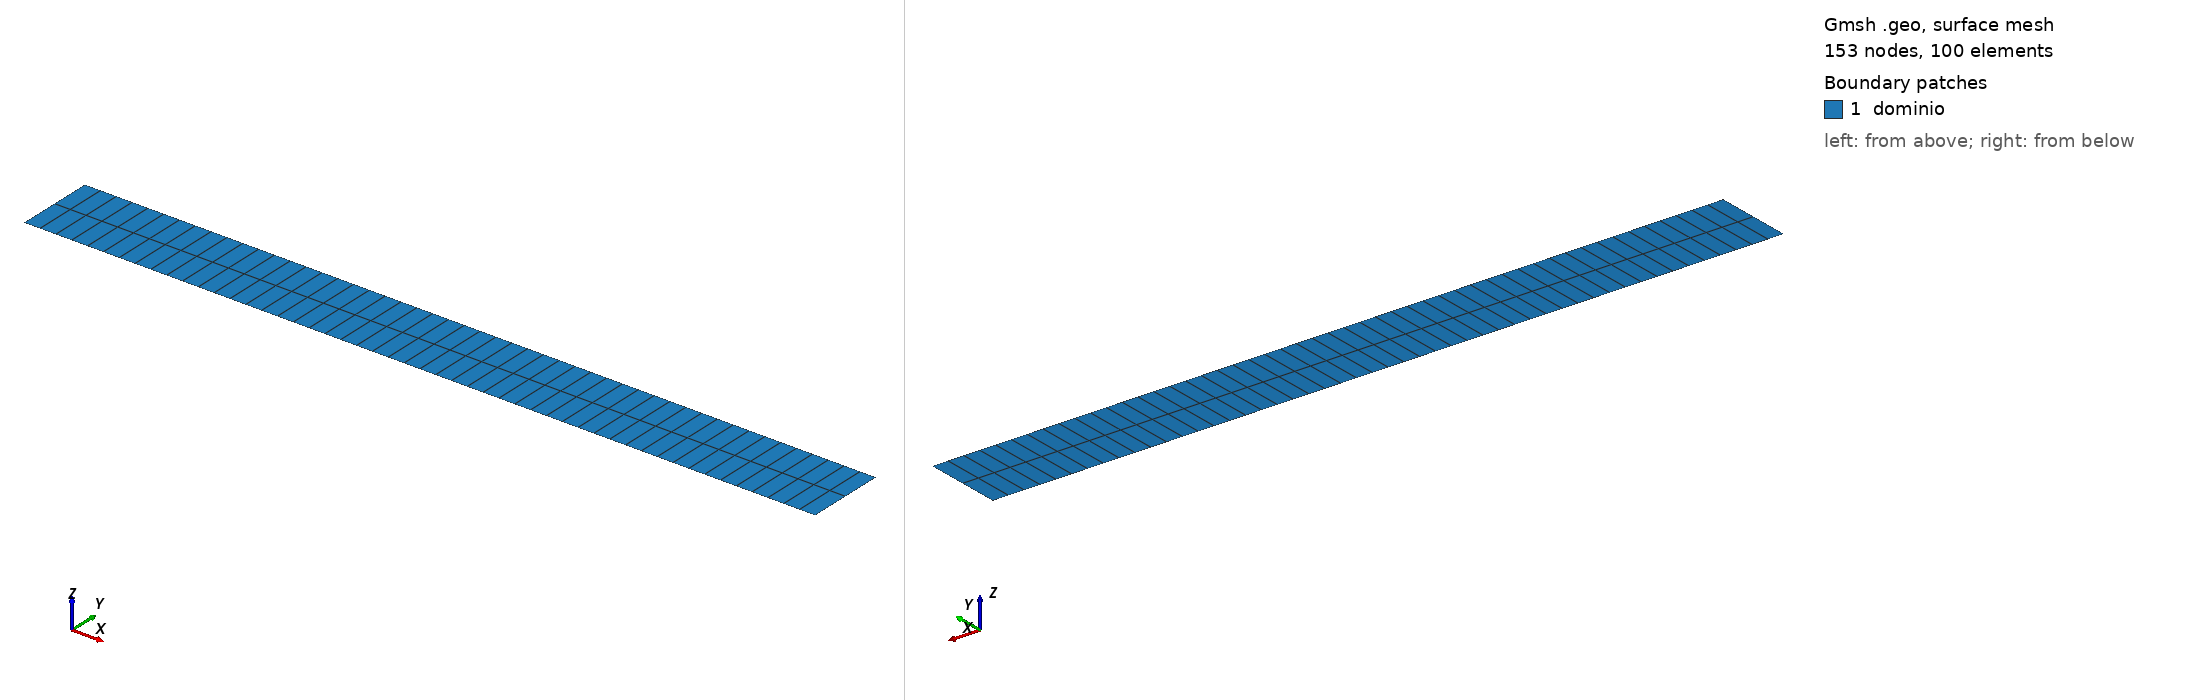

Gmsh geometry script, surface-meshed: 153 nodes, 100 surface elements. Boundary patches (legend numbers): 1 dominio. Left view from above one corner, right view from below the opposite corner. Legend entries are the model's physical surfaces. The drawing asked Gmsh for element sizes between 1% and 20% of the model's largest extent; the script's own settings can give other sizes.

=== cantilever.geo (drawn) ===
// Gmsh project created on Wed May 15 10:19:39 2024
//+

//+
Point(1) = {0, 0, 0, 1.0};
//+
Point(2) = {1, 0, 0, 1.0};
//+
Point(3) = {1, .05, 0, 1.0};
//+
Point(4) = {0, .05, 0, 1.0};
//+
Point(5) = {0, .1, 0, 1.0};
//+
Point(6) = {1, .1, 0, 1.0};
//+
Line(1) = {5, 4};
//+
Line(2) = {4, 1};
//+
Line(3) = {1, 2};
//+
Line(4) = {2, 3};
//+
Line(5) = {3, 6};
//+
Line(6) = {6, 5};
//+
Line(7) = {4, 3};
//+
Curve Loop(1) = {6, 1, 7, 5};
//+
Plane Surface(1) = {1};
//+
Curve Loop(2) = {2, 3, 4, -7};
//+
Plane Surface(2) = {-2};
//+
Physical Point("ponto engaste", 8) = {4};
//+
Physical Point("ponto forca", 9) = {3};
//+
Physical Curve("engaste", 10) = {1, 2};
//+
Physical Surface("dominio", 11) = {1, 2};
//+
Transfinite Curve {1, 2, 5, 4} = 2 Using Progression 1;
//+
Transfinite Curve {6, 7, 3} = 51 Using Progression 1;
//+
Recombine Surface {1, 2};
//+
Transfinite Surface {1};
//+
Transfinite Surface {2};
